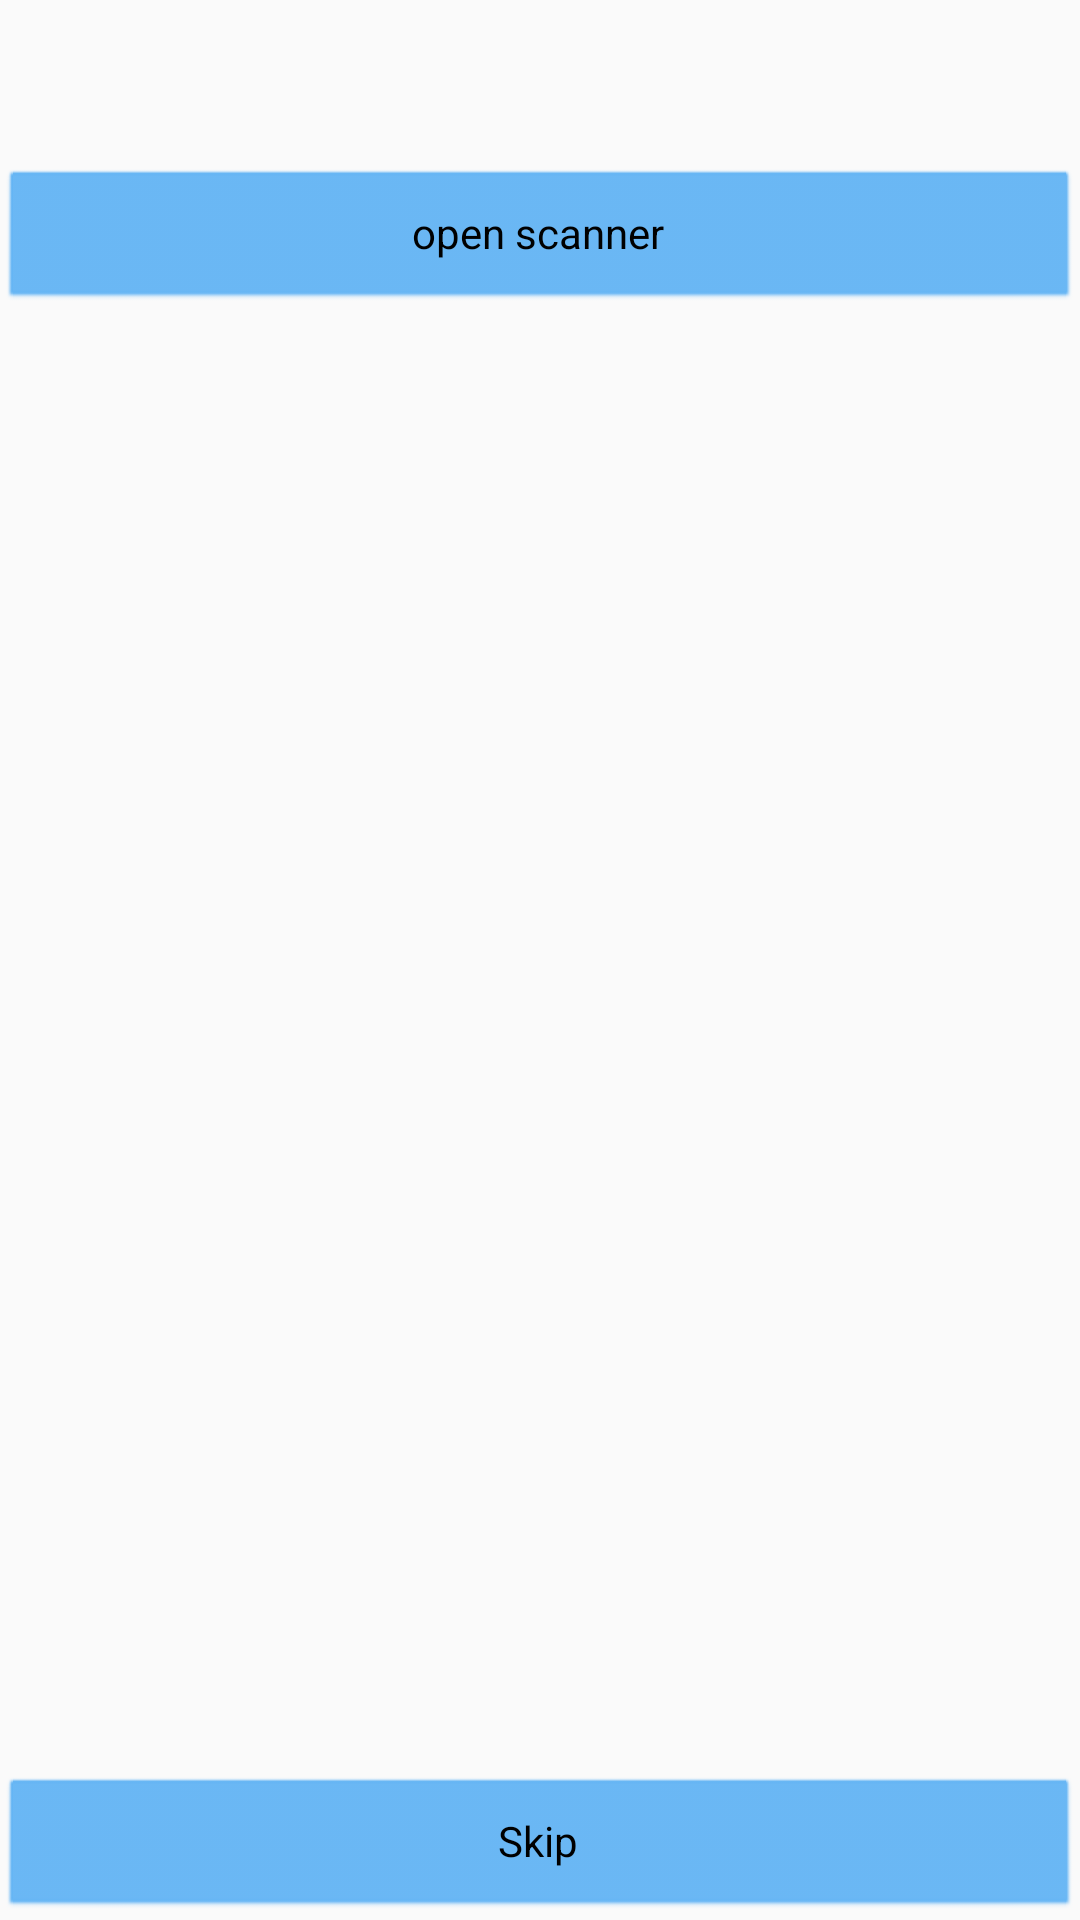

This screen was rendered from an Android layout file. Write that file and the resources it references.
<!-- AndroidManifest.xml: application theme AppTheme -->
<!-- res/layout/content_barcode_list.xml -->
<?xml version="1.0" encoding="utf-8"?>
<LinearLayout xmlns:android="http://schemas.android.com/apk/res/android"
    xmlns:tools="http://schemas.android.com/tools"
    android:layout_width="match_parent"
    android:layout_height="match_parent"
    android:gravity="center_horizontal"
    android:orientation="vertical"
    android:paddingLeft="@dimen/activity_horizontal_margin"
    android:paddingRight="@dimen/activity_horizontal_margin"
    android:paddingBottom="@dimen/activity_vertical_margin"
    tools:context=".BarcodeListActivity"
    android:paddingTop="?android:attr/actionBarSize">

    <Button
        android:id="@+id/btn_Scan"
        android:layout_width="match_parent"
        android:layout_height="wrap_content"
        android:text="open scanner" />


    <ListView
        android:id="@+id/barcode_list"
        android:layout_width="match_parent"
        android:layout_height="match_parent"
        android:layout_weight="1" />

    <Button xmlns:android="http://schemas.android.com/apk/res/android"
        android:id="@+id/button_continue"
        android:layout_width="match_parent"
        android:layout_height="wrap_content"
        android:layout_marginTop="16dp"
        android:text="Skip" />


</LinearLayout>
<!-- resources referenced by this layout -->
<resources>
  <style name="AppTheme" parent="Theme.AppCompat.Light.DarkActionBar">
          
          <item name="colorPrimary">@color/colorPrimary</item>
          <item name="colorPrimaryDark">@color/colorPrimaryDark</item>
          <item name="colorAccent">@color/colorAccent</item>
          <item name="android:buttonStyle">@style/ButtonColor</item>
      </style>
  <color name="colorPrimary">#212121</color>
  <color name="colorPrimaryDark">#000000</color>
  <color name="colorAccent">#64b5f6</color>
  <style name="ButtonColor" parent="@android:style/Widget.Button">
          <item name="android:backgroundTint">#63b4f4</item>
          <item name="android:elevation">2dp</item>
      </style>
</resources>
